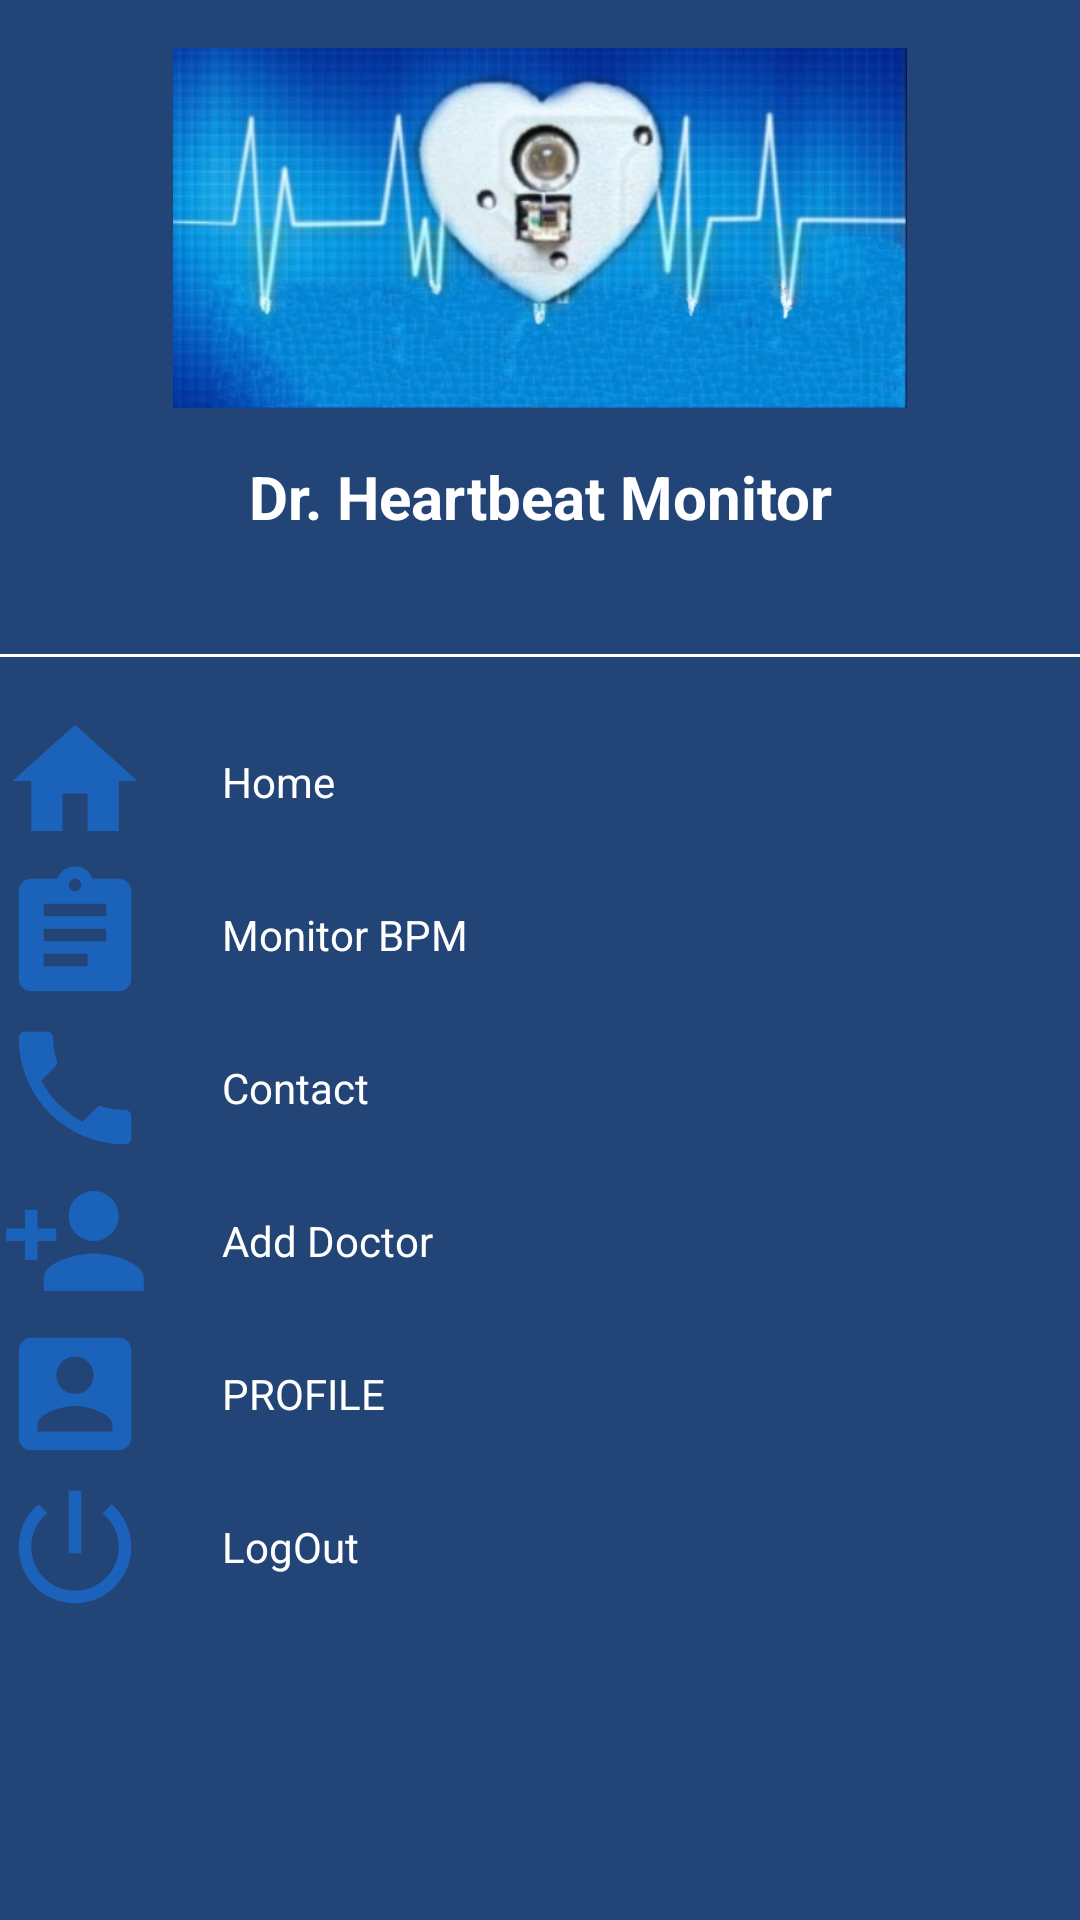

Here is an Android app screen rendered from its layout file. Give the layout XML and the strings, colors and styles it references.
<!-- AndroidManifest.xml: application theme Theme.DrHeartbeatMonitor -->
<!-- res/layout/nav_drawer_main.xml -->
<?xml version="1.0" encoding="utf-8"?>

<LinearLayout
    xmlns:android="http://schemas.android.com/apk/res/android"
    xmlns:tools="http://schemas.android.com/tools"
    android:layout_width="200dp"
    android:layout_height="match_parent"
    android:orientation="vertical"
    android:background="#247">

    <ImageView
        android:layout_width="match_parent"
        android:layout_height="120dp"
        android:layout_margin="16dp"
        android:onClick="ClickMenu"
        android:src="@drawable/logo3"
        android:contentDescription="@string/todo" />
    <TextView
        android:layout_width="match_parent"
        android:layout_height="50dp"
        android:text="@string/dr_heartbeat_monitor"
        android:textStyle="bold"
        android:textSize="20sp"
        android:textAlignment="center"
        android:textColor="#fff"
        tools:ignore="RtlCompat" />

    <View
        android:layout_width="match_parent"
        android:layout_height="1dp"
        android:layout_marginTop="16dp"
        android:layout_marginBottom="16dp"
        android:background="#fff"
        />
    <LinearLayout
        android:layout_width="match_parent"
        android:layout_height="wrap_content"
        android:orientation="horizontal"
        android:gravity="center_vertical"
        android:onClick="ClickHome"
        tools:ignore="UseCompoundDrawables">
        <ImageView
            android:layout_width="50dp"
            android:layout_height="wrap_content"
            android:layout_marginEnd="4dp"
            android:src="@drawable/ic_home"
            android:contentDescription="@string/todo" />

        <TextView
            android:layout_width="0dp"
            android:textColor="#fff"
            android:layout_height="wrap_content"
            android:layout_weight="1"
            android:text="@string/home"
            android:padding="16dp"
            android:layout_marginStart="4dp" />
        </LinearLayout>
    <LinearLayout
        android:layout_width="match_parent"
        android:layout_height="wrap_content"
        android:orientation="horizontal"
        android:gravity="center_vertical"
        android:onClick="ClickBPM"
        tools:ignore="UseCompoundDrawables">

        <ImageView
            android:textColor="#fff"
            android:layout_width="50dp"
            android:layout_height="match_parent"
            android:layout_marginEnd="4dp"
            android:src="@drawable/ic_report"
            android:contentDescription="@string/todo" />

        <TextView
            android:textColor="#fff"
            android:layout_width="0dp"
            android:layout_height="wrap_content"
            android:layout_weight="1"
            android:text="@string/monitor_bpm"
            android:padding="16dp"
            android:layout_marginStart="4dp" />
</LinearLayout>
    <LinearLayout
        android:layout_width="match_parent"
        android:layout_height="wrap_content"
        android:orientation="horizontal"
        android:gravity="center_vertical"
        android:onClick="ClickContact"
        tools:ignore="UseCompoundDrawables">
        <ImageView
            android:layout_width="50dp"
            android:layout_height="match_parent"
            android:layout_marginEnd="4dp"
            android:src="@drawable/ic_contact"
            android:contentDescription="@string/todo" />
        <TextView
            android:layout_width="0dp"
            android:layout_height="wrap_content"
            android:layout_weight="1"
            android:textColor="#fff"
            android:text="@string/contact"
            android:padding="16dp"
            android:layout_marginStart="4dp" />

       </LinearLayout>
    <LinearLayout
        android:layout_width="match_parent"
        android:layout_height="wrap_content"
        android:orientation="horizontal"
        android:gravity="center_vertical"
        android:onClick="ClickAddDoctor"
        tools:ignore="UseCompoundDrawables">
        <ImageView
            android:layout_width="50dp"
            android:layout_height="match_parent"
            android:layout_marginEnd="4dp"
            android:src="@drawable/ic_baseline_person_add_24"
            android:contentDescription="@string/todo" />
        <TextView
            android:layout_width="0dp"
            android:layout_height="wrap_content"
            android:layout_weight="1"
            android:textColor="#fff"
            android:text="@string/add_doctor"
            android:padding="16dp"
            android:layout_marginStart="4dp" />

    </LinearLayout>
    <LinearLayout
        android:layout_width="match_parent"
        android:layout_height="wrap_content"
        android:orientation="horizontal"
        android:gravity="center_vertical"
        android:onClick="ClickProfile"
        tools:ignore="UseCompoundDrawables">

        <ImageView
            android:layout_width="50dp"
            android:layout_height="match_parent"
            android:layout_marginEnd="4dp"
            android:src="@drawable/ic_profile"
            tools:ignore="ContentDescription" />
        <TextView
            android:layout_width="0dp"
            android:layout_height="wrap_content"
            android:textColor="#fff"
            android:layout_weight="1"
            android:text="@string/profile"
            android:padding="16dp"
            android:layout_marginStart="4dp" />

    </LinearLayout>
    <LinearLayout
        android:layout_width="match_parent"
        android:layout_height="wrap_content"
        android:orientation="horizontal"
        android:gravity="center_vertical"
        android:onClick="ClickLogOut"
        tools:ignore="UseCompoundDrawables">

        <ImageView
            android:textColor="#fff"
            android:layout_width="50dp"
            android:layout_height="match_parent"
            android:layout_marginEnd="4dp"
            android:src="@drawable/ic_logout"
            android:contentDescription="@string/todo" />

        <TextView
            android:textColor="#fff"
            android:layout_width="0dp"
            android:layout_height="wrap_content"
            android:layout_weight="1"
            android:text="@string/logout"
            android:padding="16dp"
            android:layout_marginStart="4dp" />
    </LinearLayout>

</LinearLayout>
<!-- resources referenced by this layout -->
<resources>
  <!-- drawable ic_baseline_person_add_24 (drawable) -->
  <vector android:height="24dp" android:tint="#1B62BA"
      android:viewportHeight="24" android:viewportWidth="24"
      android:width="24dp" xmlns:android="http://schemas.android.com/apk/res/android">
      <path android:fillColor="@android:color/white" android:pathData="M15,12c2.21,0 4,-1.79 4,-4s-1.79,-4 -4,-4 -4,1.79 -4,4 1.79,4 4,4zM6,10L6,7L4,7v3L1,10v2h3v3h2v-3h3v-2L6,10zM15,14c-2.67,0 -8,1.34 -8,4v2h16v-2c0,-2.66 -5.33,-4 -8,-4z"/>
  </vector>
  <!-- drawable ic_contact (drawable) -->
  <vector android:height="24dp" android:tint="#1B62BA"
      android:viewportHeight="24" android:viewportWidth="24"
      android:width="24dp" xmlns:android="http://schemas.android.com/apk/res/android">
      <path android:fillColor="@android:color/white" android:pathData="M6.62,10.79c1.44,2.83 3.76,5.14 6.59,6.59l2.2,-2.2c0.27,-0.27 0.67,-0.36 1.02,-0.24 1.12,0.37 2.33,0.57 3.57,0.57 0.55,0 1,0.45 1,1V20c0,0.55 -0.45,1 -1,1 -9.39,0 -17,-7.61 -17,-17 0,-0.55 0.45,-1 1,-1h3.5c0.55,0 1,0.45 1,1 0,1.25 0.2,2.45 0.57,3.57 0.11,0.35 0.03,0.74 -0.25,1.02l-2.2,2.2z"/>
  </vector>
  <!-- drawable ic_home (drawable) -->
  <vector android:height="50dp" android:tint="#1B62BA"
      android:viewportHeight="24" android:viewportWidth="24"
      android:width="50dp" xmlns:android="http://schemas.android.com/apk/res/android">
      <path android:fillColor="@android:color/white" android:pathData="M10,20v-6h4v6h5v-8h3L12,3 2,12h3v8z"/>
  </vector>
  <!-- drawable ic_logout (drawable) -->
  <vector android:height="24dp" android:tint="#1B62BA"
      android:viewportHeight="24" android:viewportWidth="24"
      android:width="24dp" xmlns:android="http://schemas.android.com/apk/res/android">
      <path android:fillColor="@android:color/white" android:pathData="M13,3h-2v10h2L13,3zM17.83,5.17l-1.42,1.42C17.99,7.86 19,9.81 19,12c0,3.87 -3.13,7 -7,7s-7,-3.13 -7,-7c0,-2.19 1.01,-4.14 2.58,-5.42L6.17,5.17C4.23,6.82 3,9.26 3,12c0,4.97 4.03,9 9,9s9,-4.03 9,-9c0,-2.74 -1.23,-5.18 -3.17,-6.83z"/>
  </vector>
  <!-- drawable ic_report (drawable) -->
  <vector android:height="24dp" android:tint="#1B62BA"
      android:viewportHeight="24" android:viewportWidth="24"
      android:width="24dp" xmlns:android="http://schemas.android.com/apk/res/android">
      <path android:fillColor="@android:color/white" android:pathData="M19,3h-4.18C14.4,1.84 13.3,1 12,1c-1.3,0 -2.4,0.84 -2.82,2L5,3c-1.1,0 -2,0.9 -2,2v14c0,1.1 0.9,2 2,2h14c1.1,0 2,-0.9 2,-2L21,5c0,-1.1 -0.9,-2 -2,-2zM12,3c0.55,0 1,0.45 1,1s-0.45,1 -1,1 -1,-0.45 -1,-1 0.45,-1 1,-1zM14,17L7,17v-2h7v2zM17,13L7,13v-2h10v2zM17,9L7,9L7,7h10v2z"/>
  </vector>
  <string name="add_doctor">Add Doctor</string>
  <string name="contact">Contact</string>
  <string name="dr_heartbeat_monitor">Dr. Heartbeat Monitor</string>
  <string name="home">Home</string>
  <string name="logout">LogOut</string>
  <string name="monitor_bpm">Monitor BPM</string>
  <string name="profile">PROFILE</string>
  <string name="todo">TODO</string>
  <style name="Theme.DrHeartbeatMonitor" parent="Theme.MaterialComponents.DayNight.DarkActionBar">
          
          <item name="colorPrimary">#D81177EF</item>
          <item name="colorPrimaryVariant">#D81177EF</item>
          <item name="colorOnPrimary">@color/white</item>
          
          <item name="colorSecondary">@color/teal_200</item>
          <item name="colorSecondaryVariant">@color/teal_700</item>
          <item name="colorOnSecondary">#fff</item>
          
          <item name="android:statusBarColor" tools:targetApi="l">?attr/colorPrimaryVariant</item>
          
      </style>
  <!-- not gathered from this repository: default colours our renderer supplied (Android Studio template values) -->
  <color name="teal_200">#FF03DAC5</color>
  <color name="teal_700">#FF018786</color>
  <color name="white">#FFFFFFFF</color>
</resources>
